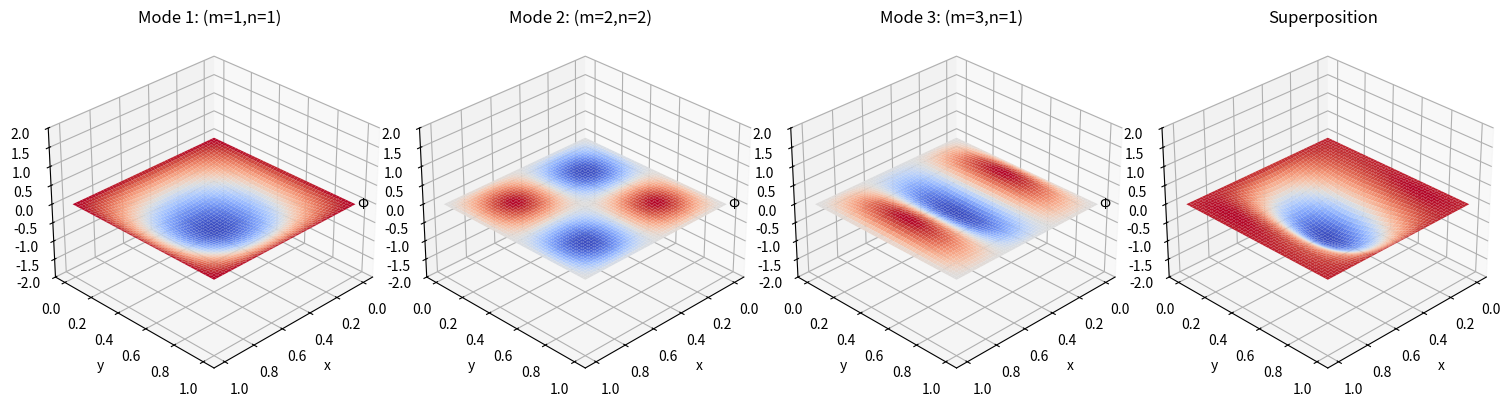

Reproduce this figure in Python.
import numpy as np
import matplotlib.pyplot as plt
from matplotlib import cm
from mpl_toolkits.mplot3d import Axes3D
import matplotlib.animation as animation

def mode_shape(x, y, m, n, Am=1.0):
    """計算單個模態形狀"""
    return Am * np.sin(m * np.pi * x) * np.sin(n * np.pi * y)

def create_superposition_visualization(resolution=50, modes=None, amplitudes=None):
    """
    創建模態疊加的視覺化
    
    參數:
    resolution: 網格解析度
    modes: 模態序數列表，每個元素為(m,n)
    amplitudes: 各模態的振幅
    """
    if modes is None:
        modes = [(1,1), (2,2), (3,1)]
    if amplitudes is None:
        amplitudes = [1.0, 0.5, 0.3]
        
    # 創建網格
    x = np.linspace(0, 1, resolution)
    y = np.linspace(0, 1, resolution)
    X, Y = np.meshgrid(x, y)
    
    # 創建圖形
    fig = plt.figure(figsize=(15, 8))
    
    # 計算總行數（基於模態數量）
    n_modes = len(modes)
    
    # 繪製各個模態
    for idx, ((m, n), amp) in enumerate(zip(modes, amplitudes)):
        ax = fig.add_subplot(2, n_modes + 1, idx + 1, projection='3d')
        Z = mode_shape(X, Y, m, n, amp)
        
        surf = ax.plot_surface(X, Y, Z, cmap=cm.coolwarm)
        ax.set_title(f'Mode {idx+1}: (m={m},n={n})\nA={amp:.1f}')
        ax.set_xlabel('x')
        ax.set_ylabel('y')
        ax.set_zlabel('Φ')
        
    # 計算並繪製疊加結果
    ax_sum = fig.add_subplot(2, 1, 2, projection='3d')
    Z_sum = np.zeros_like(X)
    for (m, n), amp in zip(modes, amplitudes):
        Z_sum += mode_shape(X, Y, m, n, amp)
    
    surf = ax_sum.plot_surface(X, Y, Z_sum, cmap=cm.coolwarm)
    ax_sum.set_title('Superposition of All Modes')
    ax_sum.set_xlabel('x')
    ax_sum.set_ylabel('y')
    ax_sum.set_zlabel('Φ')
    
    plt.tight_layout()
    return fig

class AnimatedModes:
    def __init__(self, resolution=50, modes=None, amplitudes=None, frequencies=None, duration=2.0, fps=30):
        if modes is None:
            modes = [(1,1), (2,2), (3,1)]
        if amplitudes is None:
            amplitudes = [1.0, 0.5, 0.3]
        if frequencies is None:
            frequencies = [1.0, 2.0, 3.0]
            
        self.modes = modes
        self.amplitudes = amplitudes
        self.frequencies = frequencies
        self.fps = fps
        
        # 創建網格
        x = np.linspace(0, 1, resolution)
        y = np.linspace(0, 1, resolution)
        self.X, self.Y = np.meshgrid(x, y)
        
        # 創建圖形
        self.fig = plt.figure(figsize=(15, 5))
        
        # 設置子圖
        self.ax_modes = []
        self.surfs_modes = []
        
        # 初始化所有子圖
        for i in range(len(modes)):
            ax = self.fig.add_subplot(1, len(modes) + 1, i + 1, projection='3d')
            self.ax_modes.append(ax)
            ax.set_title(f'Mode {i+1}: (m={modes[i][0]},n={modes[i][1]})')
            ax.set_xlabel('x')
            ax.set_ylabel('y')
            ax.set_zlabel('Φ')
            ax.set_zlim(-2, 2)
            ax.view_init(elev=30, azim=45)
            
            # 初始化表面為零
            Z = np.zeros_like(self.X)
            surf = ax.plot_surface(self.X, self.Y, Z, cmap=cm.coolwarm)
            self.surfs_modes.append(surf)
            
        # 初始化疊加圖
        self.ax_sum = self.fig.add_subplot(1, len(modes) + 1, len(modes) + 1, projection='3d')
        self.ax_sum.set_title('Superposition')
        self.ax_sum.set_xlabel('x')
        self.ax_sum.set_ylabel('y')
        self.ax_sum.set_zlabel('Φ')
        self.ax_sum.set_zlim(-2, 2)
        self.ax_sum.view_init(elev=30, azim=45)
        
        Z_sum = np.zeros_like(self.X)
        self.surf_sum = self.ax_sum.plot_surface(self.X, self.Y, Z_sum, cmap=cm.coolwarm)
        
        plt.tight_layout()
        
        # 創建動畫
        frames = int(duration * fps)
        self.anim = animation.FuncAnimation(
            self.fig, self._update, frames=frames,
            interval=1000/fps, blit=False)
    
    def _update(self, frame):
        t = frame / self.fps
        
        # 更新每個模態
        for idx, ((m, n), amp, freq) in enumerate(zip(self.modes, self.amplitudes, self.frequencies)):
            Z = mode_shape(self.X, self.Y, m, n, amp) * np.cos(2 * np.pi * freq * t)
            
            # 更新表面數據
            self.surfs_modes[idx].remove()
            self.surfs_modes[idx] = self.ax_modes[idx].plot_surface(
                self.X, self.Y, Z, cmap=cm.coolwarm)
            
        # 更新疊加結果
        Z_sum = np.zeros_like(self.X)
        for (m, n), amp, freq in zip(self.modes, self.amplitudes, self.frequencies):
            Z_sum += mode_shape(self.X, self.Y, m, n, amp) * np.cos(2 * np.pi * freq * t)
        
        self.surf_sum.remove()
        self.surf_sum = self.ax_sum.plot_surface(
            self.X, self.Y, Z_sum, cmap=cm.coolwarm)

if __name__ == "__main__":
    # 創建靜態疊加視覺化
    fig_static = create_superposition_visualization()
    plt.savefig('mode_superposition_static.png')
    plt.close()
    
    # 創建動態時間演化動畫
    anim_modes = AnimatedModes(duration=5.0)
    
    # 保存動畫為 GIF 格式
    try:
        anim_modes.anim.save('mode_superposition_dynamic.gif', writer='pillow', fps=15)
    except Exception as e:
        print(f"保存動畫失敗: {str(e)}")
        print("顯示互動式視窗...")
    
    plt.show() 